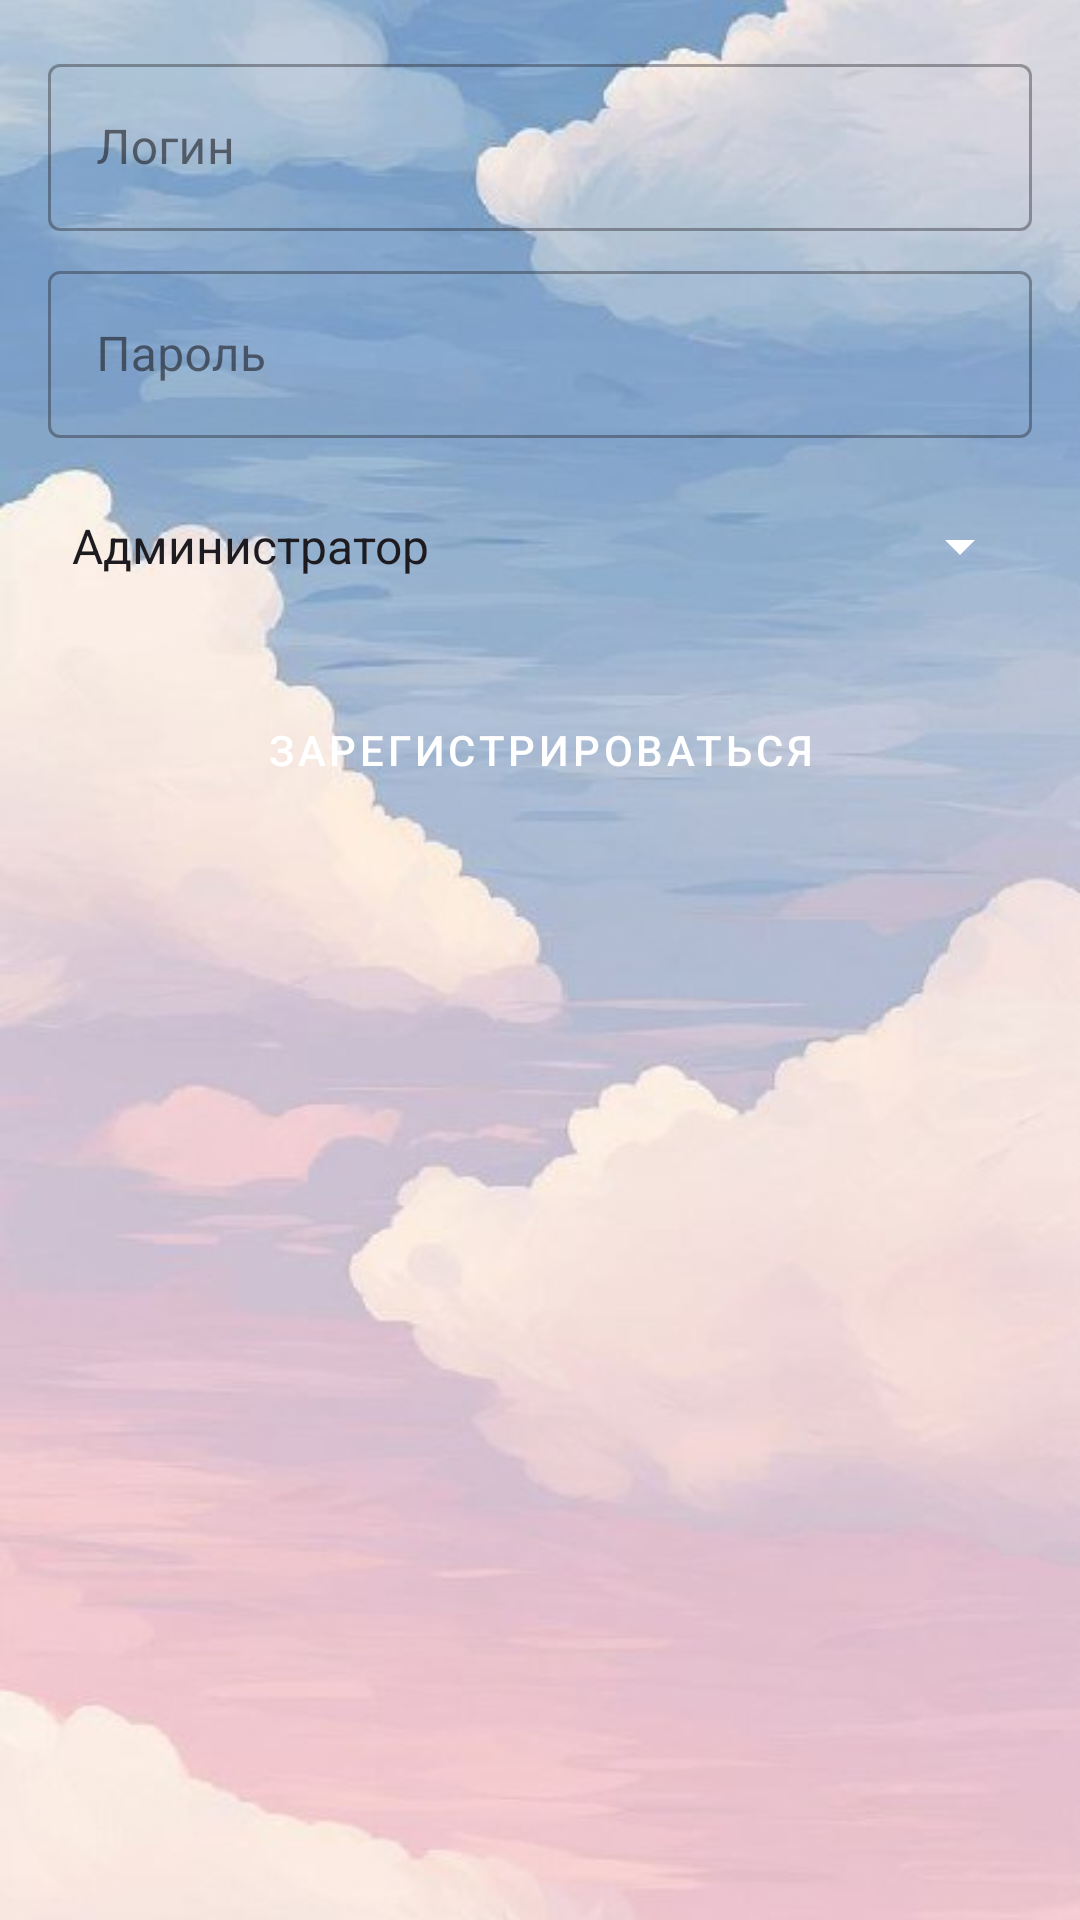

Write the Android layout XML for this screen, with the resource values it uses.
<!-- AndroidManifest.xml: application theme Theme.DreamLoaf -->
<!-- res/layout/fragment_register.xml -->
<?xml version="1.0" encoding="utf-8"?>
<FrameLayout xmlns:android="http://schemas.android.com/apk/res/android"
    xmlns:tools="http://schemas.android.com/tools"
    android:layout_width="match_parent"
    android:layout_height="match_parent"
    tools:context=".auth.RegisterFragment">


    <ImageView
        android:layout_width="match_parent"
        android:layout_height="match_parent"
        android:scaleType="centerCrop"
        android:src="@drawable/background_register"/>


    <ScrollView
        android:layout_width="match_parent"
        android:layout_height="match_parent"
        android:fillViewport="true">

        <LinearLayout
            android:layout_width="match_parent"
            android:layout_height="wrap_content"
            android:orientation="vertical"
            android:padding="16dp">


            <com.google.android.material.textfield.TextInputLayout
                android:layout_width="match_parent"
                android:layout_height="wrap_content"
                android:layout_marginBottom="8dp"
                style="@style/Widget.MaterialComponents.TextInputLayout.OutlinedBox">

                <com.google.android.material.textfield.TextInputEditText
                    android:id="@+id/etLogin"
                    android:layout_width="match_parent"
                    android:layout_height="wrap_content"
                    android:hint="Логин"
                    android:inputType="text"
                    android:maxLines="1" />
            </com.google.android.material.textfield.TextInputLayout>


            <com.google.android.material.textfield.TextInputLayout
                android:layout_width="match_parent"
                android:layout_height="wrap_content"
                android:layout_marginBottom="8dp"
                style="@style/Widget.MaterialComponents.TextInputLayout.OutlinedBox">

                <com.google.android.material.textfield.TextInputEditText
                    android:id="@+id/etPassword"
                    android:layout_width="match_parent"
                    android:layout_height="wrap_content"
                    android:hint="Пароль"
                    android:inputType="textPassword"
                    android:maxLines="1" />
            </com.google.android.material.textfield.TextInputLayout>


            <com.google.android.material.textfield.TextInputLayout
                android:layout_width="match_parent"
                android:layout_height="wrap_content"
                android:layout_marginBottom="16dp"
                style="@style/Widget.MaterialComponents.TextInputLayout.OutlinedBox">

                <Spinner
                    android:id="@+id/spRole"
                    android:layout_width="match_parent"
                    android:layout_height="56dp"
                    android:backgroundTint="@color/white"
                    android:entries="@array/roles_array"
                    android:popupBackground="@android:color/white"
                    android:prompt="@string/select_role" />
            </com.google.android.material.textfield.TextInputLayout>


            <Button
                android:id="@+id/btnRegister"
                style="@style/Widget.MaterialComponents.Button.OutlinedButton"
                android:layout_width="match_parent"
                android:layout_height="wrap_content"
                android:text="Зарегистрироваться" />

        </LinearLayout>
    </ScrollView>
</FrameLayout>
<!-- resources referenced by this layout -->
<resources>
  <string-array name="roles_array">
          <item>Администратор</item>
          <item>Пекарь</item>
          <item>Менеджер</item>
      </string-array>
  <color name="white">#FFFFFFFF</color>
  <!-- drawable background_register: jpg bitmap (drawable, 30601 bytes) -->
  <string name="select_role">Выберите роль</string>
  <style name="Widget.MaterialComponents.Button.OutlinedButton" parent="Widget.MaterialComponents.Button">
          <item name="android:minHeight">48dp</item>
      </style>
  <style name="Theme.DreamLoaf" parent="Base.Theme.DreamLoaf" />
  <style name="Base.Theme.DreamLoaf" parent="Theme.Material3.DayNight.NoActionBar">
          <item name="colorPrimary">@color/colorPrimary</item>
          <item name="colorPrimaryDark">@color/colorPrimaryDark</item>
      </style>
  <color name="colorPrimary">#FF81D4FA</color>
  <color name="colorPrimaryDark">#FF4FC3F7</color>
</resources>
